Labelled photos from "dataset", an image-classification folder in stahiomar/Cat-Breed-Classification-using-CNN. The possible labels are: orange cat, siamese cat, sphynx cat.

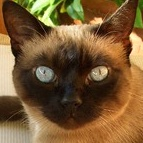
Label: siamese cat

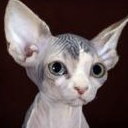
Label: sphynx cat

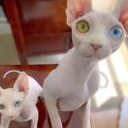
Label: sphynx cat

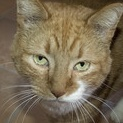
Label: orange cat

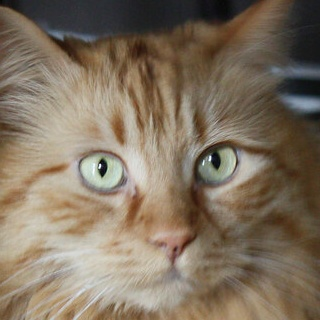
Label: orange cat

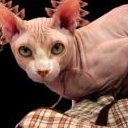
Label: sphynx cat
